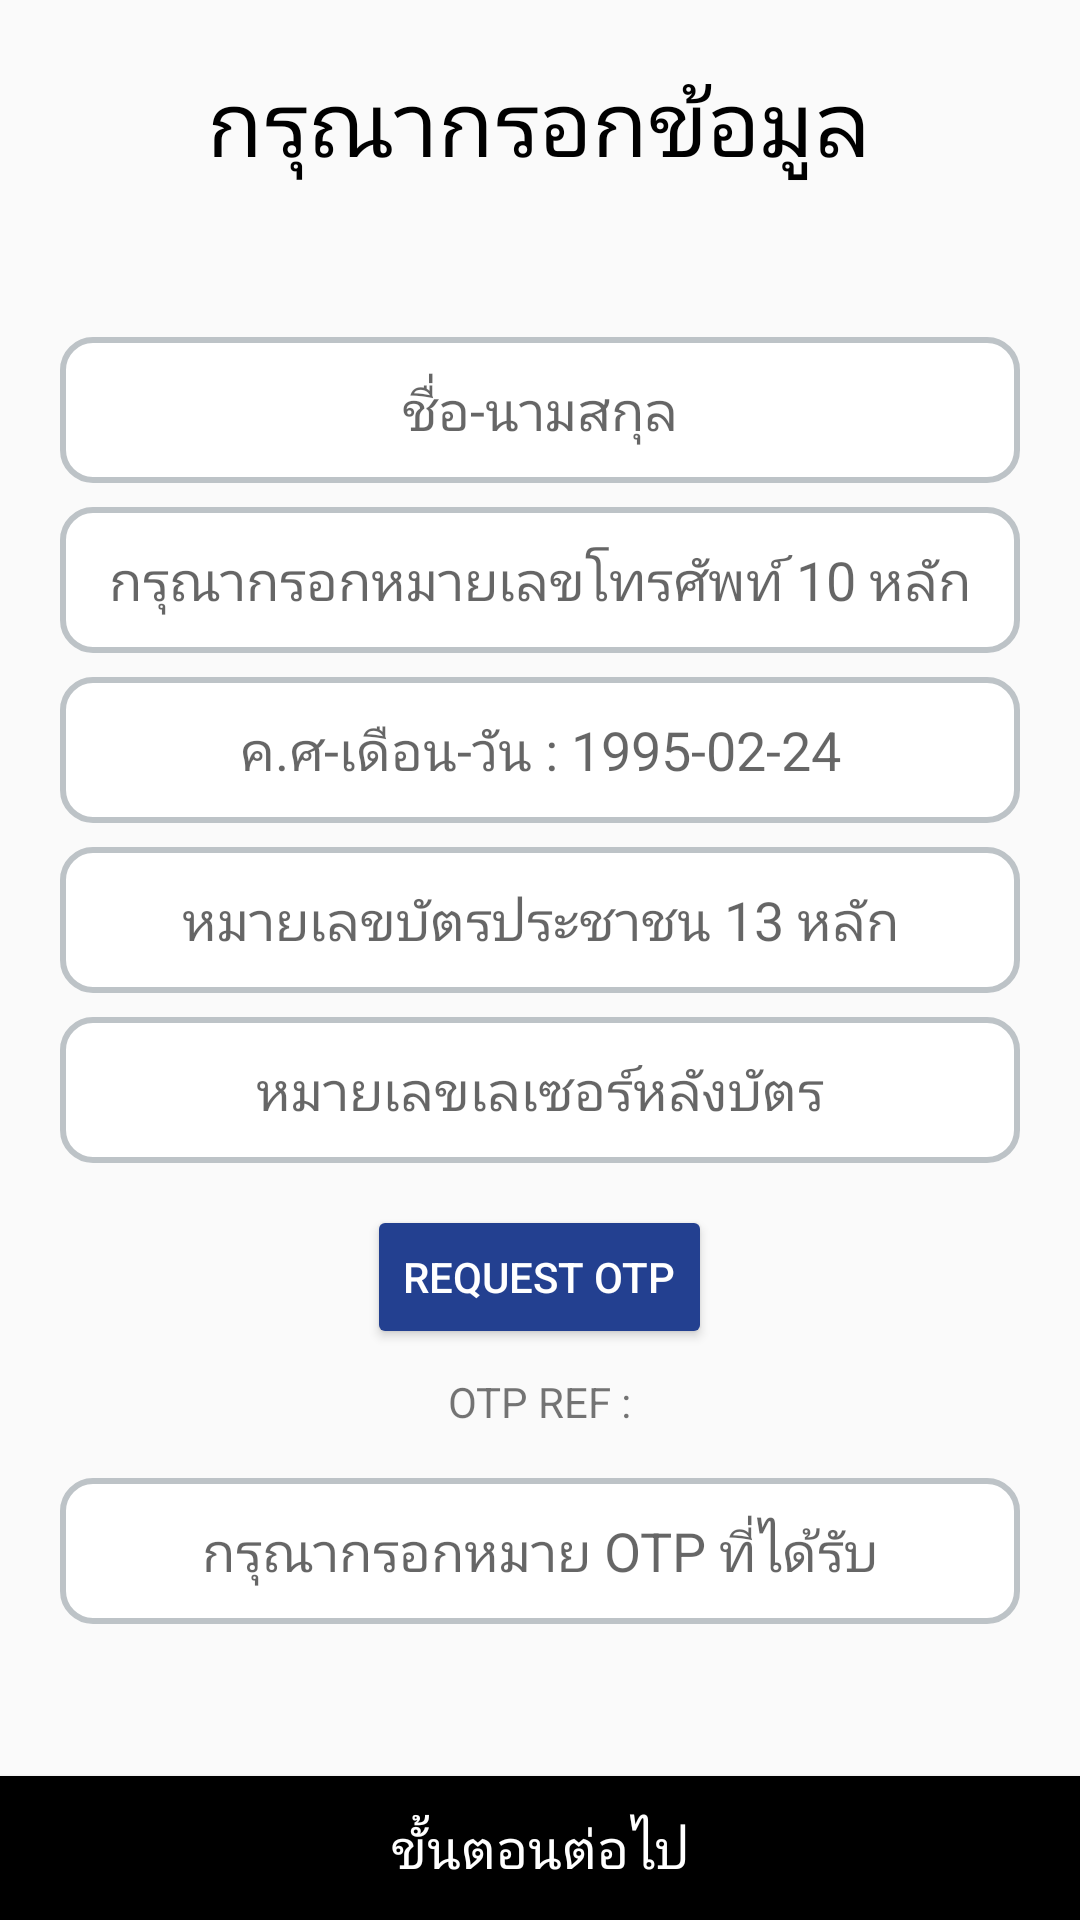

Write the Android layout XML for this screen, with the resource values it uses.
<!-- AndroidManifest.xml: application theme AppTheme -->
<!-- res/layout/fragment_form_fill_motorshow_register.xml -->
<?xml version="1.0" encoding="utf-8"?>
<androidx.constraintlayout.widget.ConstraintLayout xmlns:android="http://schemas.android.com/apk/res/android"
    xmlns:app="http://schemas.android.com/apk/res-auto"
    xmlns:tools="http://schemas.android.com/tools"
    android:layout_width="match_parent"
    android:layout_height="match_parent">

    <TextView
        android:id="@+id/txtTitleFill"
        android:layout_width="wrap_content"
        android:layout_height="wrap_content"
        android:layout_marginTop="20dp"
        android:fontFamily="@font/kanit"
        android:text="กรุณากรอกข้อมูล"
        android:textColor="@android:color/black"
        android:textSize="30sp"
        app:layout_constraintEnd_toEndOf="parent"
        app:layout_constraintHorizontal_bias="0.497"
        app:layout_constraintStart_toStartOf="parent"
        app:layout_constraintTop_toTopOf="parent" />


    <Button
        android:id="@+id/btnNextStep"
        android:layout_width="fill_parent"
        android:layout_height="wrap_content"
        android:background="#000000"
        android:fontFamily="@font/kanit"
        android:text="@string/next_step"
        android:textColor="@android:color/white"
        android:textSize="18sp"
        app:layout_constraintBottom_toBottomOf="parent"
        tools:layout_editor_absoluteX="-16dp" />


    <LinearLayout
        android:layout_width="match_parent"
        android:layout_height="wrap_content"
        android:layout_marginLeft="20dp"
        android:layout_marginRight="20dp"
        android:orientation="vertical"
        app:layout_constraintBottom_toTopOf="@+id/btnNextStep"
        app:layout_constraintTop_toBottomOf="@+id/txtTitleFill"
        tools:layout_editor_absoluteX="8dp">


        
        
        
        
        
        
        

        <EditText
            android:id="@+id/edName"
            android:layout_width="match_parent"
            android:layout_height="wrap_content"
            android:layout_centerInParent="true"
            android:layout_marginBottom="8dp"
            android:background="@drawable/rounded_border_edittext"
            android:ellipsize="start"
            android:gravity="center_horizontal"
            android:hint="ชื่อ-นามสกุล"
            android:paddingTop="12dp"
            android:paddingBottom="12dp"
            android:singleLine="true" />

        
        <EditText
            android:id="@+id/edPhone"
            android:layout_width="match_parent"
            android:layout_height="wrap_content"
            android:layout_centerInParent="true"
            android:layout_marginBottom="8dp"
            android:background="@drawable/rounded_border_edittext"

            android:ellipsize="start"
            android:gravity="center_horizontal"
            android:hint="กรุณากรอกหมายเลขโทรศัพท์ 10 หลัก"
            android:inputType="phone"
            android:maxLength="10"
            android:paddingTop="12dp"
            android:paddingBottom="12dp"
            android:singleLine="true" />

        <LinearLayout
            android:layout_width="match_parent"
            android:layout_height="wrap_content"
            android:orientation="horizontal">

        </LinearLayout>
        <EditText
            android:id="@+id/edBirthDate"
            android:layout_width="match_parent"
            android:layout_height="wrap_content"
            android:layout_centerInParent="true"
            android:layout_marginBottom="8dp"
            android:background="@drawable/rounded_border_edittext"
            android:ellipsize="start"
            android:gravity="center_horizontal"
            android:hint="ค.ศ-เดือน-วัน : 1995-02-24"
            android:inputType="date"
            android:paddingTop="12dp"
            android:paddingBottom="12dp"
            android:singleLine="true" />

        <EditText
            android:id="@+id/edIdCard"
            android:layout_width="match_parent"
            android:layout_height="wrap_content"
            android:layout_centerInParent="true"
            android:layout_marginBottom="8dp"
            android:background="@drawable/rounded_border_edittext"
            android:ellipsize="start"
            android:gravity="center_horizontal"
            android:hint="หมายเลขบัตรประชาชน 13 หลัก"
            android:maxLength="13"
            android:paddingTop="12dp"
            android:paddingBottom="12dp"
            android:singleLine="true" />

        <EditText
            android:id="@+id/edLaser"
            android:layout_width="match_parent"
            android:layout_height="wrap_content"
            android:layout_centerInParent="true"
            android:layout_marginBottom="8dp"
            android:background="@drawable/rounded_border_edittext"
            android:ellipsize="start"
            android:gravity="center_horizontal"
            android:hint="หมายเลขเลเซอร์หลังบัตร"
            android:maxLength="12"
            android:paddingTop="12dp"
            android:paddingBottom="12dp"
            android:singleLine="true" />

        <Button
            android:id="@+id/btnRequestOtp"
            style="@style/Widget.AppCompat.Button.Colored"
            android:layout_width="wrap_content"
            android:layout_height="wrap_content"
            android:layout_gravity="center"
            android:layout_marginTop="6dp"
            android:text="request otp"
            app:backgroundTint="@color/colorAccent" />

        <LinearLayout
            android:layout_width="match_parent"
            android:layout_height="wrap_content"
            android:layout_marginTop="8dp"
            android:gravity="center"
            android:orientation="horizontal">

            <TextView
                android:id="@+id/tvOtpRefText"
                android:layout_width="wrap_content"
                android:layout_height="wrap_content"
                android:text="OTP REF :" />

            <TextView
                android:id="@+id/tvOtpRef"
                android:layout_width="wrap_content"
                android:layout_height="wrap_content"
                android:text="" />
        </LinearLayout>

        <EditText
            android:id="@+id/edOtp"
            android:layout_width="match_parent"
            android:layout_height="wrap_content"
            android:layout_centerInParent="true"
            android:layout_marginTop="16dp"
            android:background="@drawable/rounded_border_edittext"
            android:ellipsize="start"
            android:gravity="center_horizontal"
            android:hint="กรุณากรอกหมาย OTP ที่ได้รับ"
            android:inputType="number"
            android:maxLength="6"
            android:paddingTop="12dp"
            android:paddingBottom="12dp"
            android:singleLine="true" />

        
        
        
        
        
        
        

    </LinearLayout>

</androidx.constraintlayout.widget.ConstraintLayout>
<!-- resources referenced by this layout -->
<resources>
  <color name="colorAccent">#234090</color>
  <!-- drawable rounded_border_edittext (drawable) -->
  <?xml version="1.0" encoding="utf-8"?>
  <selector xmlns:android="http://schemas.android.com/apk/res/android">
      <item>
          <shape android:shape="rectangle">
              <solid android:color="#ffffff"/>
              <corners android:radius="10dp" />
              <stroke
                  android:width="2dp"
                  android:color="#bdc3c7"
                  />
          </shape>
      </item>
  </selector>
  <string name="next_step">ขั้นตอนต่อไป</string>
  <style name="AppTheme" parent="Theme.AppCompat.Light.NoActionBar">
          
          <item name="colorPrimary">@color/colorAccent</item>
          <item name="colorPrimaryDark">@color/colorAccent2</item>
          <item name="colorAccent">@color/colorAccent</item>
      </style>
  <color name="colorAccent2">#354677</color>
</resources>
